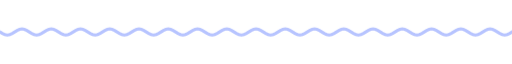
t = 0.00 s
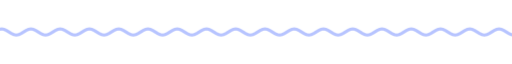
t = 1.67 s
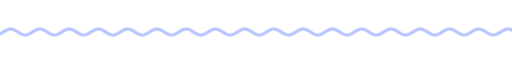
t = 3.33 s
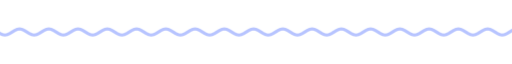
t = 5.00 s
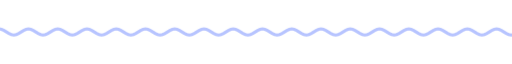
t = 6.67 s
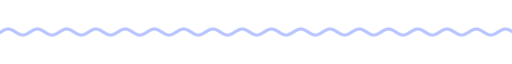
t = 8.33 s

The animated SVG that drew these frames (rendered in a browser with its animation timeline set to each time). Animation: 9 CSS @keyframes rules; frames cover the first 8.33 s, repeats indefinitely.

<svg xmlns="http://www.w3.org/2000/svg" xmlns:xlink="http://www.w3.org/1999/xlink" width="840" height="28" viewBox="0 0 840 28" role="img" aria-label="divider"><title>divider</title><style>text{font-family:G,R,'Google Sans','Segoe UI',Roboto,sans-serif;font-variation-settings:'ROND' 100}
.up{animation:up .8s cubic-bezier(.05,.7,.1,1) both}
.pop{transform-box:fill-box;transform-origin:center;animation:pop .6s cubic-bezier(.34,1.56,.64,1) both}
.fade{animation:fade .9s ease both}
.spin{transform-box:fill-box;transform-origin:center;animation:spin 40s linear infinite}
.spin-r{transform-box:fill-box;transform-origin:center;animation:spin 28s linear infinite reverse}
.bob{transform-box:fill-box;transform-origin:center;animation:bob 7s ease-in-out infinite}
.grow{transform-box:fill-box;transform-origin:left center;animation:grow 1.1s cubic-bezier(.2,0,0,1) both}
.wght{animation:wght 1.6s cubic-bezier(.2,0,0,1) .2s both}
.wave{animation:wave 2.4s linear infinite}
.blink{animation:blink 1s step-end infinite}
@keyframes blink{50%{opacity:0}}
@keyframes up{from{opacity:0;transform:translateY(14px)}to{opacity:1;transform:none}}
@keyframes pop{from{opacity:0;transform:scale(.6)}to{opacity:1;transform:scale(1)}}
@keyframes fade{from{opacity:0}to{opacity:1}}
@keyframes spin{to{transform:rotate(360deg)}}
@keyframes bob{0%,100%{transform:translateY(0) rotate(0)}50%{transform:translateY(-10px) rotate(12deg)}}
@keyframes grow{from{transform:scaleX(0)}to{transform:scaleX(1)}}
@keyframes wght{from{font-variation-settings:'ROND' 100,'wght' 400}to{font-variation-settings:'ROND' 100,'wght' 760}}
@keyframes wave{from{transform:translateX(0)}to{transform:translateX(-48px)}}
@media (prefers-reduced-motion:reduce){*{animation:none!important}}</style><clipPath id="w"><rect x="0" y="0" width="840" height="28"/></clipPath><g clip-path="url(#w)"><path class="wave" d="M0 14.0 L4 16.5 L8 18.3 L12 19.0 L16 18.3 L20 16.5 L24 14.0 L28 11.5 L32 9.7 L36 9.0 L40 9.7 L44 11.5 L48 14.0 L52 16.5 L56 18.3 L60 19.0 L64 18.3 L68 16.5 L72 14.0 L76 11.5 L80 9.7 L84 9.0 L88 9.7 L92 11.5 L96 14.0 L100 16.5 L104 18.3 L108 19.0 L112 18.3 L116 16.5 L120 14.0 L124 11.5 L128 9.7 L132 9.0 L136 9.7 L140 11.5 L144 14.0 L148 16.5 L152 18.3 L156 19.0 L160 18.3 L164 16.5 L168 14.0 L172 11.5 L176 9.7 L180 9.0 L184 9.7 L188 11.5 L192 14.0 L196 16.5 L200 18.3 L204 19.0 L208 18.3 L212 16.5 L216 14.0 L220 11.5 L224 9.7 L228 9.0 L232 9.7 L236 11.5 L240 14.0 L244 16.5 L248 18.3 L252 19.0 L256 18.3 L260 16.5 L264 14.0 L268 11.5 L272 9.7 L276 9.0 L280 9.7 L284 11.5 L288 14.0 L292 16.5 L296 18.3 L300 19.0 L304 18.3 L308 16.5 L312 14.0 L316 11.5 L320 9.7 L324 9.0 L328 9.7 L332 11.5 L336 14.0 L340 16.5 L344 18.3 L348 19.0 L352 18.3 L356 16.5 L360 14.0 L364 11.5 L368 9.7 L372 9.0 L376 9.7 L380 11.5 L384 14.0 L388 16.5 L392 18.3 L396 19.0 L400 18.3 L404 16.5 L408 14.0 L412 11.5 L416 9.7 L420 9.0 L424 9.7 L428 11.5 L432 14.0 L436 16.5 L440 18.3 L444 19.0 L448 18.3 L452 16.5 L456 14.0 L460 11.5 L464 9.7 L468 9.0 L472 9.7 L476 11.5 L480 14.0 L484 16.5 L488 18.3 L492 19.0 L496 18.3 L500 16.5 L504 14.0 L508 11.5 L512 9.7 L516 9.0 L520 9.7 L524 11.5 L528 14.0 L532 16.5 L536 18.3 L540 19.0 L544 18.3 L548 16.5 L552 14.0 L556 11.5 L560 9.7 L564 9.0 L568 9.7 L572 11.5 L576 14.0 L580 16.5 L584 18.3 L588 19.0 L592 18.3 L596 16.5 L600 14.0 L604 11.5 L608 9.7 L612 9.0 L616 9.7 L620 11.5 L624 14.0 L628 16.5 L632 18.3 L636 19.0 L640 18.3 L644 16.5 L648 14.0 L652 11.5 L656 9.7 L660 9.0 L664 9.7 L668 11.5 L672 14.0 L676 16.5 L680 18.3 L684 19.0 L688 18.3 L692 16.5 L696 14.0 L700 11.5 L704 9.7 L708 9.0 L712 9.7 L716 11.5 L720 14.0 L724 16.5 L728 18.3 L732 19.0 L736 18.3 L740 16.5 L744 14.0 L748 11.5 L752 9.7 L756 9.0 L760 9.7 L764 11.5 L768 14.0 L772 16.5 L776 18.3 L780 19.0 L784 18.3 L788 16.5 L792 14.0 L796 11.5 L800 9.7 L804 9.0 L808 9.7 L812 11.5 L816 14.0 L820 16.5 L824 18.3 L828 19.0 L832 18.3 L836 16.5 L840 14.0 L844 11.5 L848 9.7 L852 9.0 L856 9.7 L860 11.5 L864 14.0 L868 16.5 L872 18.3 L876 19.0 L880 18.3 L884 16.5 L888 14.0 L892 11.5 L896 9.7 L900 9.0 L904 9.7 L908 11.5 L912 14.0 L916 16.5 L920 18.3 L924 19.0 L928 18.3 L932 16.5 L936 14.0" fill="none" stroke="#b7c4ff" stroke-width="5" stroke-linecap="round"/></g></svg>
